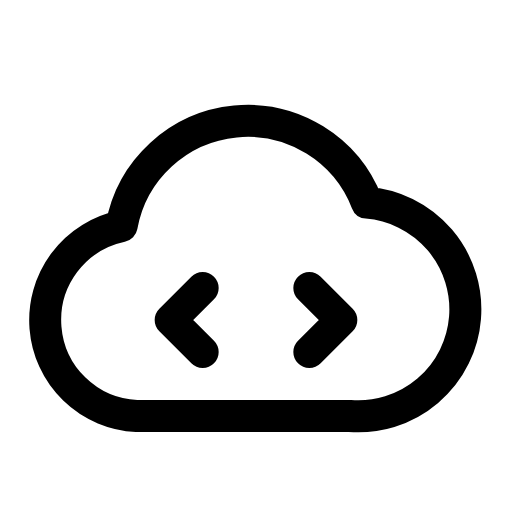
t = 0.00 s
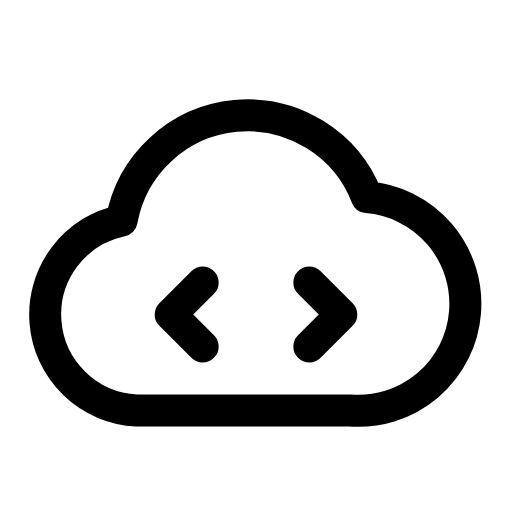
t = 0.13 s
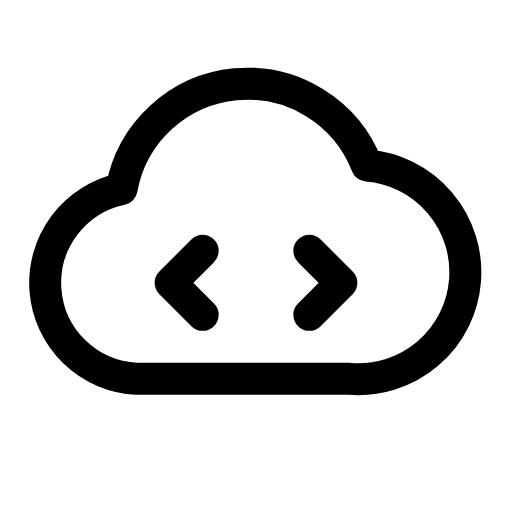
t = 0.38 s
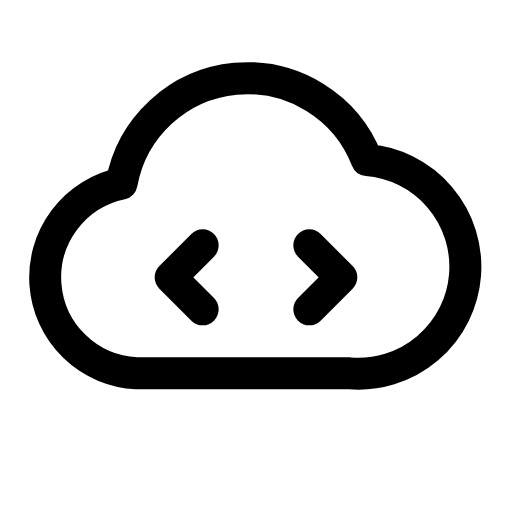
t = 0.50 s
t = 0.63 s: frame unchanged from t = 0.38 s, image omitted
t = 0.88 s: frame unchanged from t = 0.13 s, image omitted

The animated SVG that drew these frames (rendered in a browser with its animation timeline set to each time). Animation: 1 CSS @keyframes rule; one cycle of 1.00 s, repeats indefinitely.

<svg xmlns="http://www.w3.org/2000/svg" viewBox="0 0 24 24" width="24" height="24" class="rd-a-cloud-code" data-rd-animate="hover"><style>.rd-a-cloud-code{overflow:visible}.rd-a-cloud-code *{transform-box:view-box}@media (prefers-reduced-motion:no-preference){.rd-a-cloud-code[data-rd-animate="hover"]:hover .a,:hover>.rd-a-cloud-code[data-rd-animate="parent"] .a,.rd-a-cloud-code[data-rd-animate="play"] .a,.rd-a-cloud-code[data-rd-animate="loop"] .a{animation:rd-cloud-code-m calc(1s*var(--rd-speed,1)) ease-in-out}.rd-a-cloud-code[data-rd-animate="loop"] *{animation-iteration-count:infinite!important}@keyframes rd-cloud-code-m{0%,100%{translate:0 0}50%{translate:0 -2px}}}</style><g fill="none" stroke="currentColor" stroke-linecap="round" stroke-linejoin="round" stroke-width="1.5"><g class="a"><path d="M6.4 19.5a4.5 4.5 0 0 1 -0.7 -8.9a6 6 0 0 1 11.5 -1.1a4.5 4.5 0 0 1 -0.8 10z"/><path d="M9.5 13.5L8 15l1.5 1.5M14.5 13.5L16 15l-1.5 1.5"/></g></g></svg>
